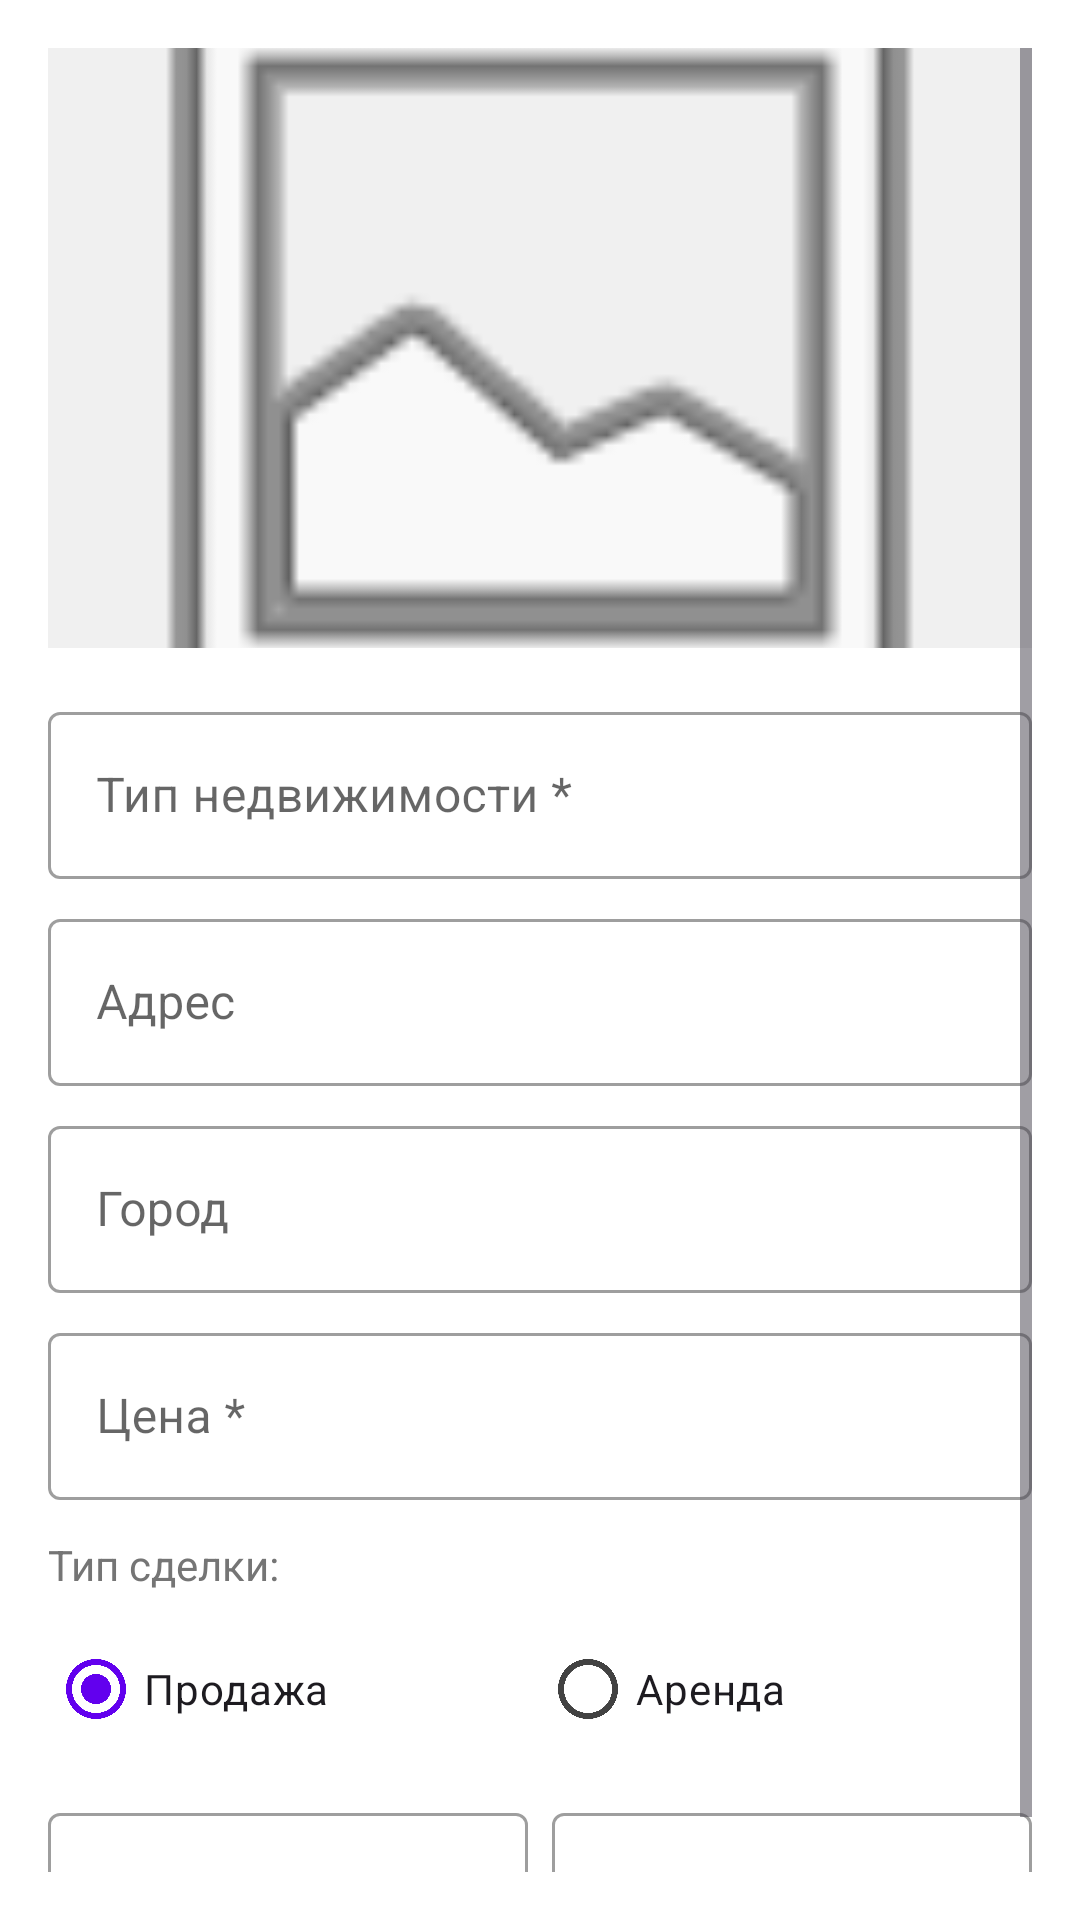

Reconstruct the res/layout file that produces this screen, plus the resources it refers to.
<!-- AndroidManifest.xml: application theme Theme.Laba7 -->
<!-- res/layout/dialog_add_property.xml -->
<?xml version="1.0" encoding="utf-8"?>
<ScrollView xmlns:android="http://schemas.android.com/apk/res/android"
    android:layout_width="match_parent"
    android:layout_height="match_parent"
    android:padding="16dp">

    <LinearLayout
        android:layout_width="match_parent"
        android:layout_height="wrap_content"
        android:orientation="vertical">

        <ImageView
            android:id="@+id/ivPreview"
            android:layout_width="match_parent"
            android:layout_height="200dp"
            android:scaleType="centerCrop"
            android:src="@android:drawable/ic_menu_gallery"
            android:background="#F0F0F0"
            android:layout_marginBottom="16dp"
            android:clickable="true"
            android:focusable="true"/>

        <com.google.android.material.textfield.TextInputLayout
            android:layout_width="match_parent"
            android:layout_height="wrap_content"
            android:hint="Тип недвижимости *"
            style="@style/Widget.MaterialComponents.TextInputLayout.OutlinedBox">
            <com.google.android.material.textfield.TextInputEditText
                android:id="@+id/etTitle"
                android:layout_width="match_parent"
                android:layout_height="wrap_content"
                android:inputType="text"
                android:maxLines="1"/>
        </com.google.android.material.textfield.TextInputLayout>

        <com.google.android.material.textfield.TextInputLayout
            android:layout_width="match_parent"
            android:layout_height="wrap_content"
            android:hint="Адрес"
            android:layout_marginTop="8dp"
            style="@style/Widget.MaterialComponents.TextInputLayout.OutlinedBox">
            <com.google.android.material.textfield.TextInputEditText
                android:id="@+id/etAddress"
                android:layout_width="match_parent"
                android:layout_height="wrap_content"
                android:inputType="textPostalAddress"/>
        </com.google.android.material.textfield.TextInputLayout>

        <com.google.android.material.textfield.TextInputLayout
            android:layout_width="match_parent"
            android:layout_height="wrap_content"
            android:hint="Город"
            android:layout_marginTop="8dp"
            style="@style/Widget.MaterialComponents.TextInputLayout.OutlinedBox">
            <com.google.android.material.textfield.TextInputEditText
                android:id="@+id/etCity"
                android:layout_width="match_parent"
                android:layout_height="wrap_content"
                android:inputType="text"
                android:maxLines="1"/>
        </com.google.android.material.textfield.TextInputLayout>

        <com.google.android.material.textfield.TextInputLayout
            android:layout_width="match_parent"
            android:layout_height="wrap_content"
            android:hint="Цена *"
            android:layout_marginTop="8dp"
            style="@style/Widget.MaterialComponents.TextInputLayout.OutlinedBox">
            <com.google.android.material.textfield.TextInputEditText
                android:id="@+id/etPrice"
                android:layout_width="match_parent"
                android:layout_height="wrap_content"
                android:inputType="numberDecimal"
                android:maxLines="1"/>
        </com.google.android.material.textfield.TextInputLayout>

        <LinearLayout
            android:layout_width="match_parent"
            android:layout_height="wrap_content"
            android:orientation="vertical"
            android:layout_marginTop="12dp"
            android:layout_marginBottom="4dp">

            <TextView
                android:layout_width="wrap_content"
                android:layout_height="wrap_content"
                android:text="Тип сделки:"
                android:textSize="14sp"
                android:textColor="#757575"
                android:layout_marginBottom="8dp"/>

            <RadioGroup
                android:id="@+id/rgPropertyType"
                android:layout_width="match_parent"
                android:layout_height="wrap_content"
                android:orientation="horizontal">

                <RadioButton
                    android:id="@+id/rbSale"
                    android:layout_width="0dp"
                    android:layout_weight="1"
                    android:layout_height="wrap_content"
                    android:text="Продажа"
                    android:checked="true"/>

                <RadioButton
                    android:id="@+id/rbRent"
                    android:layout_width="0dp"
                    android:layout_weight="1"
                    android:layout_height="wrap_content"
                    android:text="Аренда"/>
            </RadioGroup>
        </LinearLayout>

        <LinearLayout
            android:layout_width="match_parent"
            android:layout_height="wrap_content"
            android:orientation="horizontal"
            android:layout_marginTop="8dp">

            <com.google.android.material.textfield.TextInputLayout
                android:layout_width="0dp"
                android:layout_height="wrap_content"
                android:layout_weight="1"
                android:hint="Комнат"
                style="@style/Widget.MaterialComponents.TextInputLayout.OutlinedBox">
                <com.google.android.material.textfield.TextInputEditText
                    android:id="@+id/etRooms"
                    android:layout_width="match_parent"
                    android:layout_height="wrap_content"
                    android:inputType="number"
                    android:maxLines="1"/>
            </com.google.android.material.textfield.TextInputLayout>

            <com.google.android.material.textfield.TextInputLayout
                android:layout_width="0dp"
                android:layout_height="wrap_content"
                android:layout_weight="1"
                android:hint="Площадь (м²)"
                android:layout_marginStart="8dp"
                style="@style/Widget.MaterialComponents.TextInputLayout.OutlinedBox">
                <com.google.android.material.textfield.TextInputEditText
                    android:id="@+id/etArea"
                    android:layout_width="match_parent"
                    android:layout_height="wrap_content"
                    android:inputType="numberDecimal"
                    android:maxLines="1"/>
            </com.google.android.material.textfield.TextInputLayout>
        </LinearLayout>

    </LinearLayout>
</ScrollView>
<!-- resources referenced by this layout -->
<resources>
  <style name="Theme.Laba7" parent="Base.Theme.Laba7" />
  <style name="Base.Theme.Laba7" parent="Theme.Material3.DayNight.NoActionBar">
  
          <item name="android:statusBarColor">#6200EE</item>
          <item name="android:windowTranslucentStatus">false</item>
  
          <item name="colorPrimary">#6200EE</item>
          <item name="colorPrimaryVariant">#3700B3</item>
          <item name="colorOnPrimary">@android:color/white</item>
  
          <item name="colorOnSurface">#000000</item>
          <item name="colorOnSurfaceVariant">#424242</item>
          <item name="colorOutline">#757575</item>
          <item name="colorOutlineVariant">#BDBDBD</item>
  
          <item name="hintTextColor">#424242</item>
          <item name="boxStrokeColor">#6200EE</item>
  
          <item name="android:windowBackground">@android:color/white</item>
      </style>
</resources>
